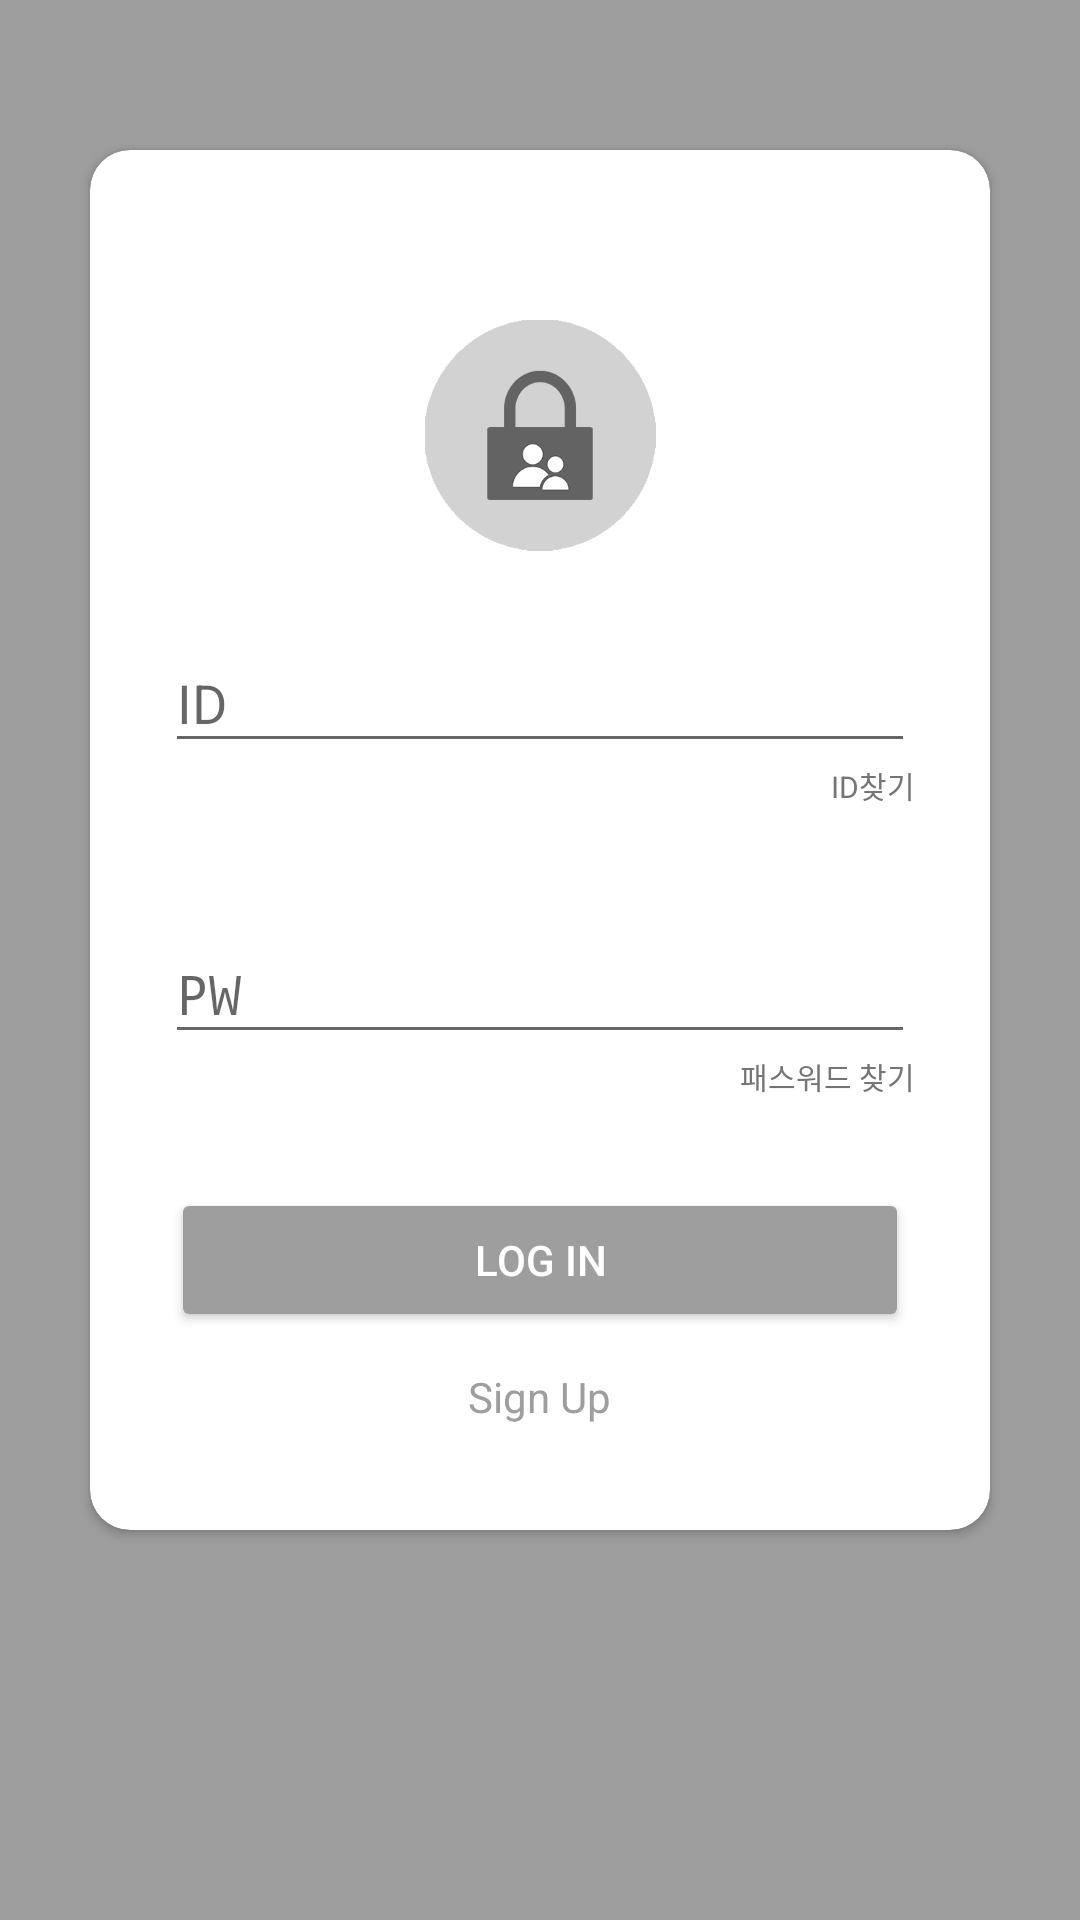

Produce the Android XML layout that renders to this screen, including the resource entries it uses.
<!-- AndroidManifest.xml: activity theme AppThemePrimary -->
<!-- res/layout/activity_login.xml -->
<?xml version="1.0" encoding="utf-8"?>
<RelativeLayout xmlns:android="http://schemas.android.com/apk/res/android"
    xmlns:app="http://schemas.android.com/apk/res-auto"
    xmlns:tools="http://schemas.android.com/tools"
    android:layout_width="match_parent"
    android:layout_height="match_parent"
    android:orientation="vertical"
    android:background="#9e9e9e"
    xmlns:card_view="http://schemas.android.com/apk/res-auto"
    tools:ignore="ButtonStyle,HardcodedText, ContentDescription, SmallSp">
    <LinearLayout
        android:layout_width="wrap_content"
        android:layout_height="match_parent">
        <android.support.v7.widget.CardView
            android:id="@+id/cardview"
            android:layout_width="match_parent"
            android:layout_height="460dp"
            android:layout_marginStart="30dp"
            android:layout_marginEnd="30dp"
            android:layout_marginTop="50dp"
            android:layout_marginBottom="80dp"
            card_view:cardBackgroundColor="#ffffff"
            card_view:cardCornerRadius="13.3dp">
            <RelativeLayout
                android:layout_width="match_parent"
                android:layout_height="match_parent">

                <ImageView
                    android:id="@+id/logo_text"
                    android:layout_width="110dp"
                    android:layout_height="110dp"
                    android:layout_alignParentTop="true"
                    android:layout_centerHorizontal="true"
                    android:layout_marginTop="40dp"
                    android:scaleX="0.7"
                    android:scaleY="0.7"
                    android:src="@mipmap/ic_launcher"/>
                <LinearLayout
                    android:layout_width="match_parent"
                    android:layout_height="wrap_content"
                    android:layout_alignParentBottom="true"
                    android:layout_marginTop="40dp"
                    android:padding="25dp"
                    android:orientation="vertical"
                    android:gravity="center">
                    <android.support.design.widget.TextInputLayout
                        android:layout_width="match_parent"
                        android:layout_height="wrap_content"
                        android:layout_marginTop="40dp">
                        <EditText
                            style="@style/EditTextStyle"
                            android:id="@+id/id_tv"
                            android:layout_width="match_parent"
                            android:layout_height="wrap_content"
                            app:theme="@style/EditTextStyle"
                            android:textColorHint="#ff3d3d"
                            android:hint="ID"/>
                    </android.support.design.widget.TextInputLayout>
                    <TextView
                        android:layout_width="wrap_content"
                        android:layout_height="match_parent"
                        android:layout_gravity="end"
                        android:textSize="10sp"
                        tools:ignore="SmallSp"
                        android:textColor="@color/colorSecondaryText"
                        android:text="ID찾기"/>
                    <android.support.design.widget.TextInputLayout
                        android:layout_width="match_parent"
                        android:layout_height="wrap_content"
                        android:layout_marginTop="30dp">

                        <EditText
                            android:id="@+id/pw_tv"
                            style="@style/EditTextStyle"
                            android:layout_width="match_parent"
                            android:layout_height="wrap_content"
                            android:hint="PW"
                            android:inputType="textPassword"
                            android:textColorHint="#ff3d3d"
                            app:theme="@style/EditTextStyle" />
                    </android.support.design.widget.TextInputLayout>
                    <TextView
                        android:layout_width="wrap_content"
                        android:layout_height="match_parent"
                        android:layout_gravity="end"
                        android:layout_marginBottom="28dp"
                        android:textSize="10sp"
                        android:textColor="@color/colorSecondaryText"
                        android:text="패스워드 찾기"/>
                    <Button
                        android:id="@+id/login_btn"
                        android:layout_width="match_parent"
                        android:layout_height="wrap_content"
                        android:layout_margin="2dp"
                        android:elevation="2dp"
                        android:backgroundTint="@color/colorPrimary"
                        android:textColor="@android:color/white"
                        android:text="LOG IN"/>
                    <TextView
                        android:id="@+id/signup_go"
                        android:layout_width="wrap_content"
                        android:layout_height="match_parent"
                        android:padding="10dp"
                        android:gravity="top"
                        android:textColor="@color/colorPrimary"
                        android:text="Sign Up"/>
                </LinearLayout>
            </RelativeLayout>
        </android.support.v7.widget.CardView>
    </LinearLayout>
</RelativeLayout>
<!-- resources referenced by this layout -->
<resources>
  <color name="colorPrimary">#9e9e9e</color>
  <color name="colorSecondaryText">#757575</color>
  <!-- mipmap ic_launcher: png bitmap (mipmap-hdpi, 9955 bytes) -->
  <style name="EditTextStyle" parent="Widget.AppCompat.EditText">
          <item name="colorControlNormal">@color/colorPrimary</item>
          <item name="colorControlActivated">@color/colorPrimary</item>
          <item name="android:textCursorDrawable">@color/colorPrimary</item>
          <item name="android:textColor">@color/colorPrimary</item>
          <item name="android:textColorHint">@color/colorPrimary</item>
          <item name="android:textColorHighlight">@color/colorPrimary</item>
      </style>
  <style name="AppThemePrimary" parent="Theme.AppCompat.Light.DarkActionBar">
          
          <item name="colorPrimary">@color/colorPrimary</item>
          <item name="colorPrimaryDark">@color/colorPrimaryDark</item>
          <item name="colorAccent">@color/colorPrimary</item>
  
          <item name="windowNoTitle">true</item>
          <item name="windowActionBar">false</item>
  
          <item name="android:windowContentTransitions">true</item>
          <item name="android:windowAllowEnterTransitionOverlap">true</item>
          <item name="android:windowAllowReturnTransitionOverlap">true</item>
          <item name="android:windowSharedElementEnterTransition">@android:transition/move</item>
          <item name="android:windowSharedElementExitTransition">@android:transition/move</item>
  
      </style>
  <color name="colorPrimaryDark">#757575</color>
</resources>
